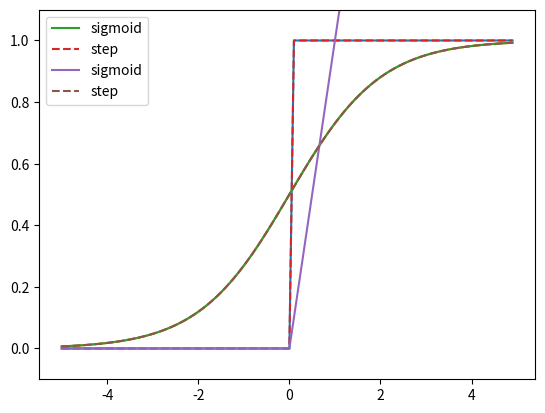

The script that saved this image:
import numpy as np
import matplotlib.pylab as plt

# Activation functins
# 1) Sigmoid

def step_function(x):
    if x > 0:
        return 1
    else:
        return 1

def step_function_np(x):
    return np.array(x>0, dtype = np.int16)

def sigmoid(x):
    return 1/(np.exp(-x) +1)

def relu(x):
    return np.maximum(x, 0)

def plot(x1, y1):
    plt.plot(x1,y1)
    plt.ylim(-0.1, 1.1)
    plt.show()

def plot2(x1, y1, y2):
    plt.plot(x1,y1, label = "sigmoid")
    plt.plot(x1,y2, linestyle = "--", label = "step")
    plt.ylim(-.1, 1.1)
    plt.legend()
    plt.show()

if __name__ == '__main__':
    x1 = np.array([-1.0, 2.0, 2.0])
    r1 = step_function_np(x1)
    x1 = np.arange(-5, 5, 0.1)
    y1 = step_function_np(x1)
    plot(x1, y1)

    y2 = sigmoid(x1)
    plot(x1, y2)
    plot2(x1, y2, y1)
    y3 = relu(x1)

    plot2(x1,y3,y2)
